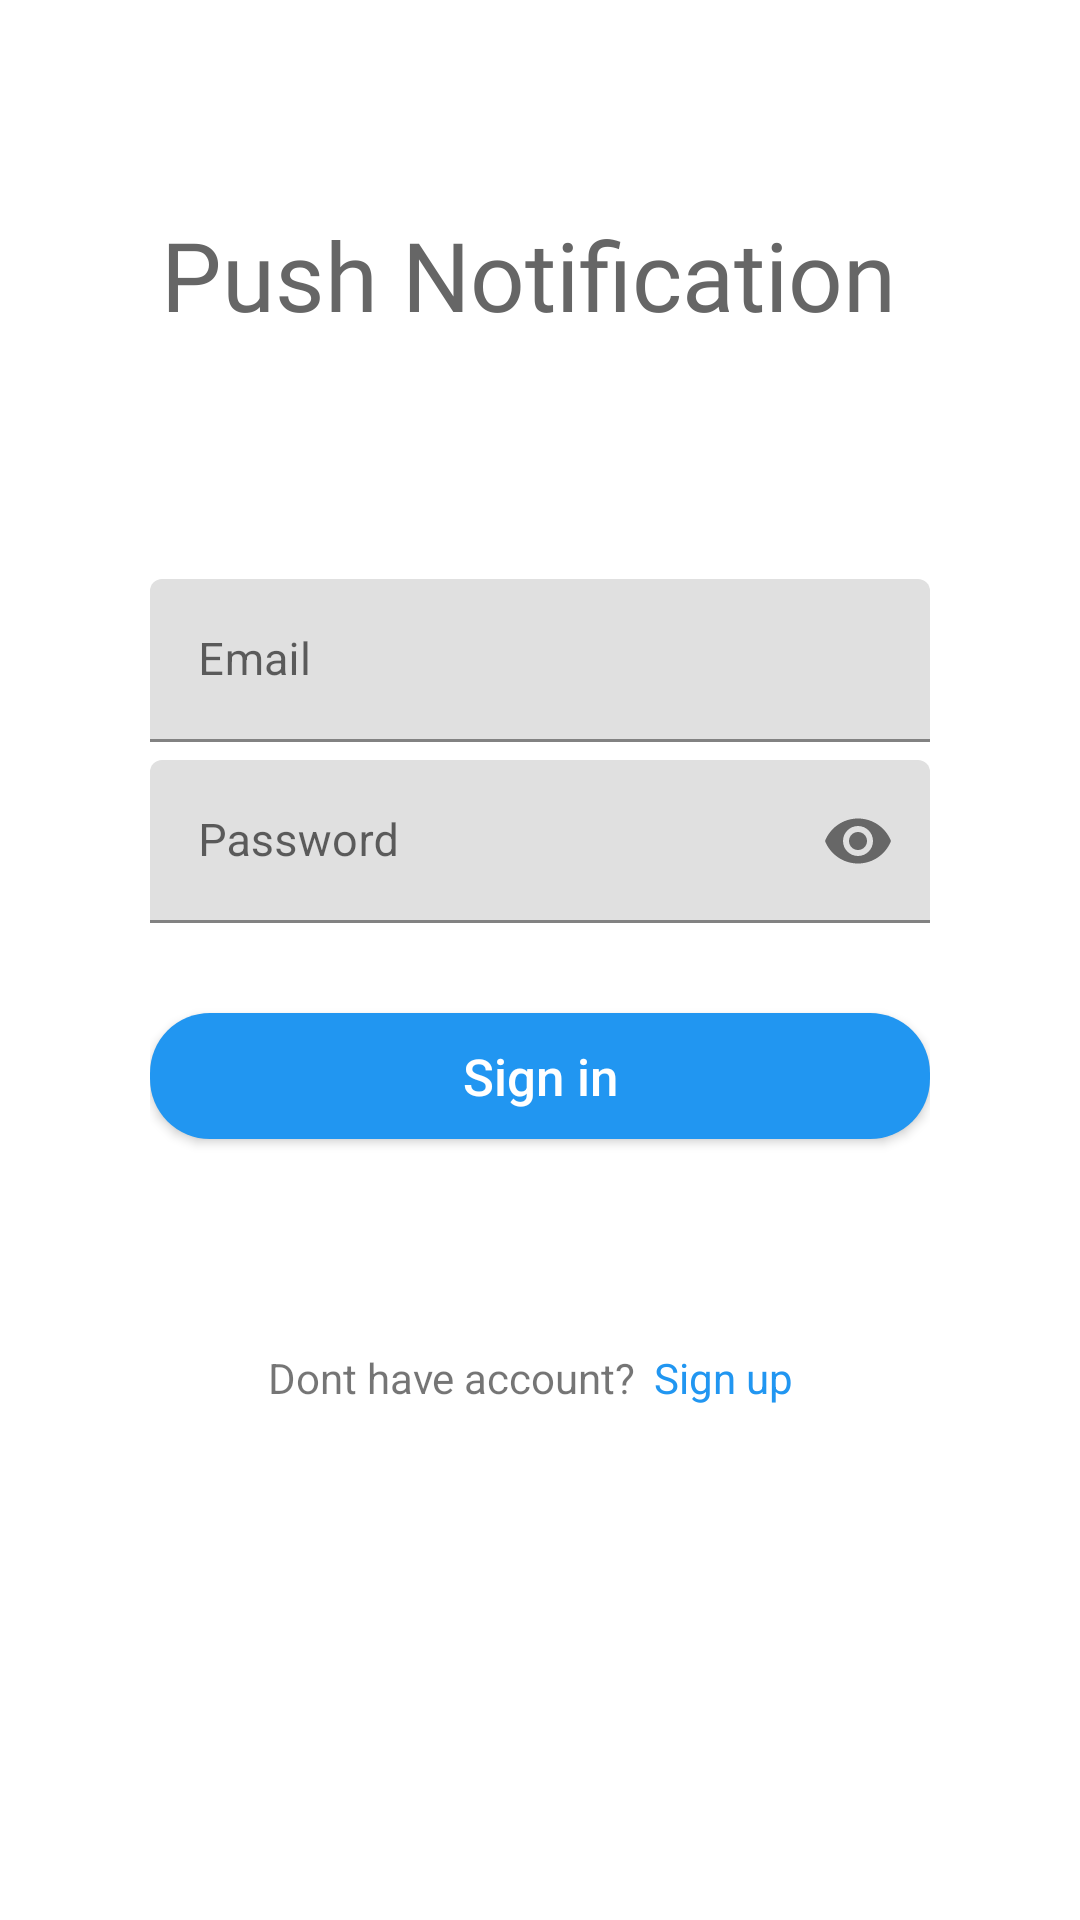

Reconstruct the res/layout file that produces this screen, plus the resources it refers to.
<!-- AndroidManifest.xml: application theme Theme.Push_notification -->
<!-- res/layout/layout_sign_in.xml -->
<?xml version="1.0" encoding="utf-8"?>
<LinearLayout xmlns:android="http://schemas.android.com/apk/res/android"
    xmlns:app="http://schemas.android.com/apk/res-auto"
    android:orientation="vertical"
    android:layout_width="match_parent"
    android:paddingLeft="50dp"
    android:paddingRight="50dp"
    android:layout_height="match_parent">

    <TextView
        android:layout_width="match_parent"
        android:layout_height="wrap_content"
        android:text="Push Notification "
        android:textSize="32sp"
        android:fontFamily="@font/google_fonts"
        android:textColor="#666666"
        android:gravity="center_horizontal"
        android:layout_marginTop="70dp"
        android:layout_marginBottom="80dp"/>

    <com.google.android.material.textfield.TextInputLayout
        android:layout_width="match_parent"
        android:id="@+id/txtLayoutEmailSignIn"
        android:layout_marginBottom="6dp"
        android:layout_height="wrap_content">

        <com.google.android.material.textfield.TextInputEditText
            android:layout_width="match_parent"
            android:layout_height="wrap_content"
            android:id="@+id/txtEmailSignIn"
            android:hint="Email"
            android:inputType="textEmailAddress"
            android:textSize="15sp"/>

    </com.google.android.material.textfield.TextInputLayout>


    <com.google.android.material.textfield.TextInputLayout
        android:layout_width="match_parent"
        android:id="@+id/txtLayoutPasswordSignIn"
        android:layout_marginBottom="30dp"
        app:passwordToggleEnabled="true"
        android:layout_height="wrap_content">

        <com.google.android.material.textfield.TextInputEditText
            android:layout_width="match_parent"
            android:layout_height="wrap_content"
            android:id="@+id/txtPasswordSignIn"
            android:hint="Password"
            android:inputType="textPassword"
            android:textSize="15sp"/>

    </com.google.android.material.textfield.TextInputLayout>


    <Button
        android:layout_width="match_parent"
        android:layout_height="42dp"
        android:text="Sign in"
        android:id="@+id/btnSignIn"
        android:background="@drawable/btn_round"
        android:textColor="#fff"
        android:layout_marginBottom="70dp"
        android:textSize="17dp"
        android:textAllCaps="false"/>


    <LinearLayout
        android:layout_width="match_parent"
        android:layout_height="wrap_content"
        android:gravity="center_horizontal"
        android:orientation="horizontal">


        <TextView
            android:layout_width="wrap_content"
            android:layout_height="wrap_content"
            android:text="Dont have account?"
            android:layout_marginRight="6dp"/>

        <TextView
            android:layout_width="wrap_content"
            android:layout_height="wrap_content"
            android:text="Sign up"
            android:textColor="#2196f1"
            android:id="@+id/txtSignUp"
            android:layout_marginRight="6dp"/>


    </LinearLayout>

</LinearLayout>
<!-- resources referenced by this layout -->
<resources>
  <!-- drawable btn_round (drawable) -->
  <?xml version="1.0" encoding="utf-8"?>
  <shape xmlns:android="http://schemas.android.com/apk/res/android">
  
      <solid android:color="#2196f1" />
      <corners android:radius="20dp"/>
  
  </shape>
  <style name="Theme.Push_notification" parent="Theme.MaterialComponents.DayNight.DarkActionBar">
          
          <item name="colorPrimary">@color/purple_500</item>
          <item name="colorPrimaryVariant">@color/purple_700</item>
          <item name="colorOnPrimary">@color/white</item>
          
          <item name="colorSecondary">@color/teal_200</item>
          <item name="colorSecondaryVariant">@color/teal_700</item>
          <item name="colorOnSecondary">@color/black</item>
          
          <item name="android:statusBarColor" tools:targetApi="l">?attr/colorPrimaryVariant</item>
          
      </style>
  <color name="purple_500">#FF6200EE</color>
  <color name="purple_700">#FF3700B3</color>
  <color name="white">#FFFFFFFF</color>
  <color name="teal_200">#FF03DAC5</color>
  <color name="teal_700">#FF018786</color>
  <color name="black">#FF000000</color>
</resources>
